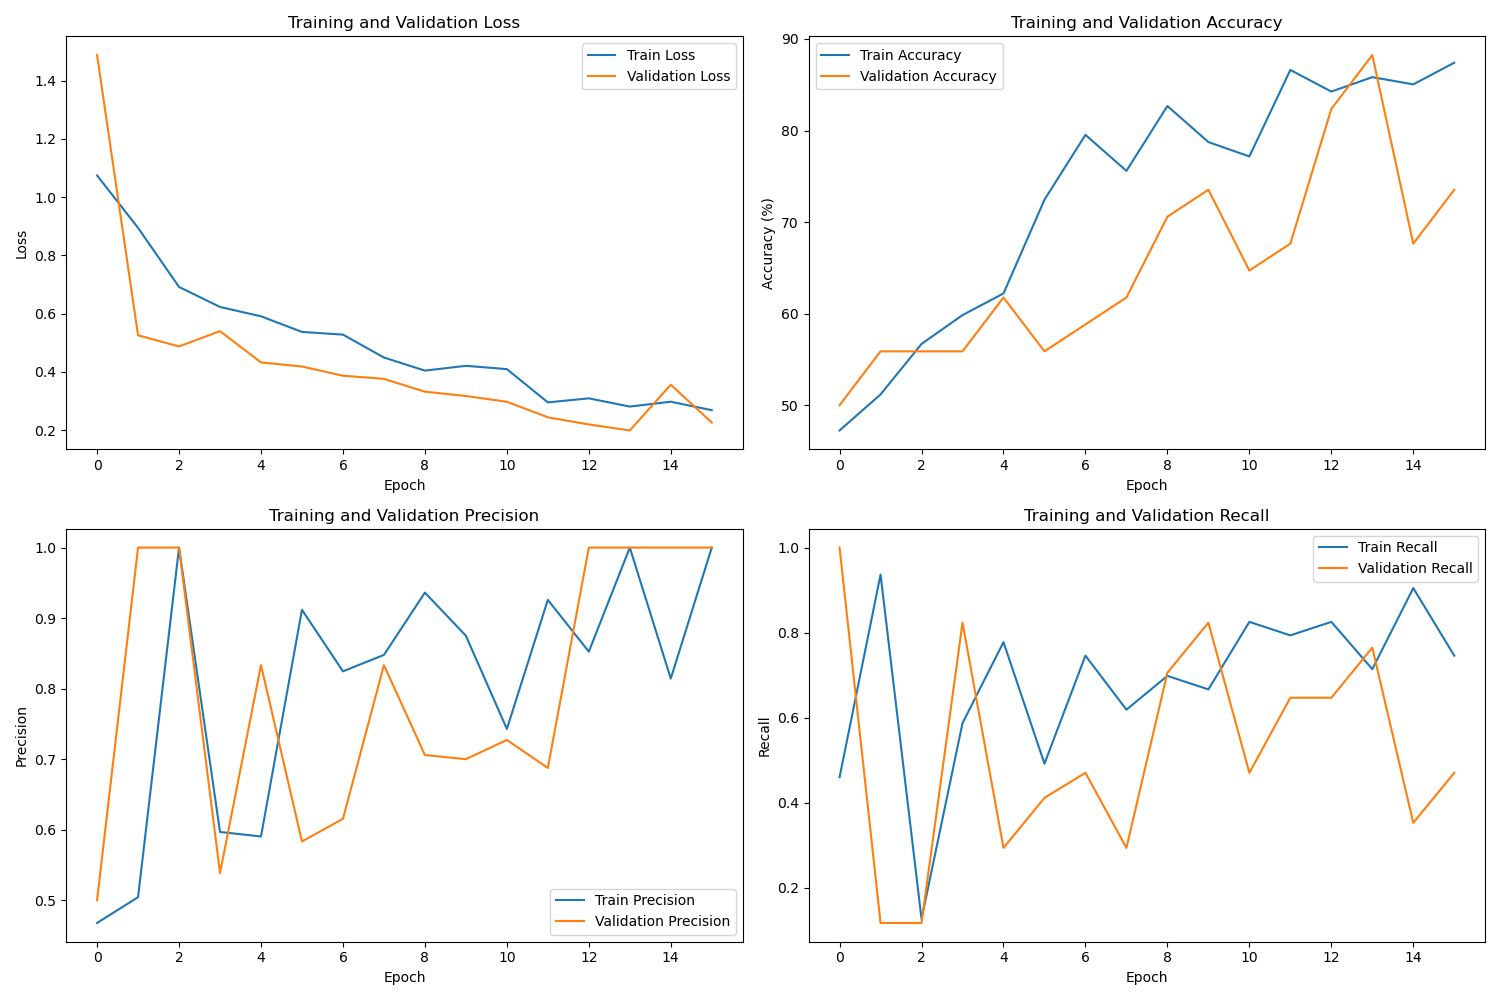

Source data for this figure (header and first rows):
, train_loss, val_loss, train_acc, val_acc, train_precision, train_recall, train_f1, val_precision, val_recall, val_f1, epoch_time, total_time
0, 1.074, 1.488, 47.24, 50.0, 0.4677, 0.4603, 0.464, 0.5, 1.0, 0.6667, 2.331, 29.74
1, 0.8944, 0.5253, 51.18, 55.88, 0.5043, 0.9365, 0.6556, 1.0, 0.1176, 0.2105, 1.81, 29.74
2, 0.6915, 0.4871, 56.69, 55.88, 1.0, 0.127, 0.2254, 1.0, 0.1176, 0.2105, 1.69, 29.74
3, 0.6227, 0.5396, 59.84, 55.88, 0.5968, 0.5873, 0.592, 0.5385, 0.8235, 0.6512, 1.7, 29.74
4, 0.5906, 0.4323, 62.2, 61.76, 0.5904, 0.7778, 0.6712, 0.8333, 0.2941, 0.4348, 1.691, 29.74
5, 0.537, 0.4181, 72.44, 55.88, 0.9118, 0.4921, 0.6392, 0.5833, 0.4118, 0.4828, 1.634, 29.74
6, 0.5277, 0.3866, 79.53, 58.82, 0.8246, 0.746, 0.7833, 0.6154, 0.4706, 0.5333, 1.973, 29.74
7, 0.449, 0.3757, 75.59, 61.76, 0.8478, 0.619, 0.7156, 0.8333, 0.2941, 0.4348, 1.931, 29.74
8, 0.4041, 0.3317, 82.68, 70.59, 0.9362, 0.6984, 0.8, 0.7059, 0.7059, 0.7059, 1.972, 29.74
9, 0.4206, 0.3169, 78.74, 73.53, 0.875, 0.6667, 0.7568, 0.7, 0.8235, 0.7568, 1.745, 29.74
10, 0.4092, 0.2971, 77.17, 64.71, 0.7429, 0.8254, 0.782, 0.7273, 0.4706, 0.5714, 1.96, 29.74
11, 0.2949, 0.2436, 86.61, 67.65, 0.9259, 0.7937, 0.8547, 0.6875, 0.6471, 0.6667, 1.714, 29.74
12, 0.3088, 0.2192, 84.25, 82.35, 0.8525, 0.8254, 0.8387, 1.0, 0.6471, 0.7857, 1.715, 29.74
13, 0.2806, 0.1985, 85.83, 88.24, 1.0, 0.7143, 0.8333, 1.0, 0.7647, 0.8667, 1.598, 29.74
14, 0.2973, 0.3556, 85.04, 67.65, 0.8143, 0.9048, 0.8571, 1.0, 0.3529, 0.5217, 1.902, 29.74
15, 0.2681, 0.2258, 87.4, 73.53, 1.0, 0.746, 0.8545, 1.0, 0.4706, 0.64, 1.927, 29.74
